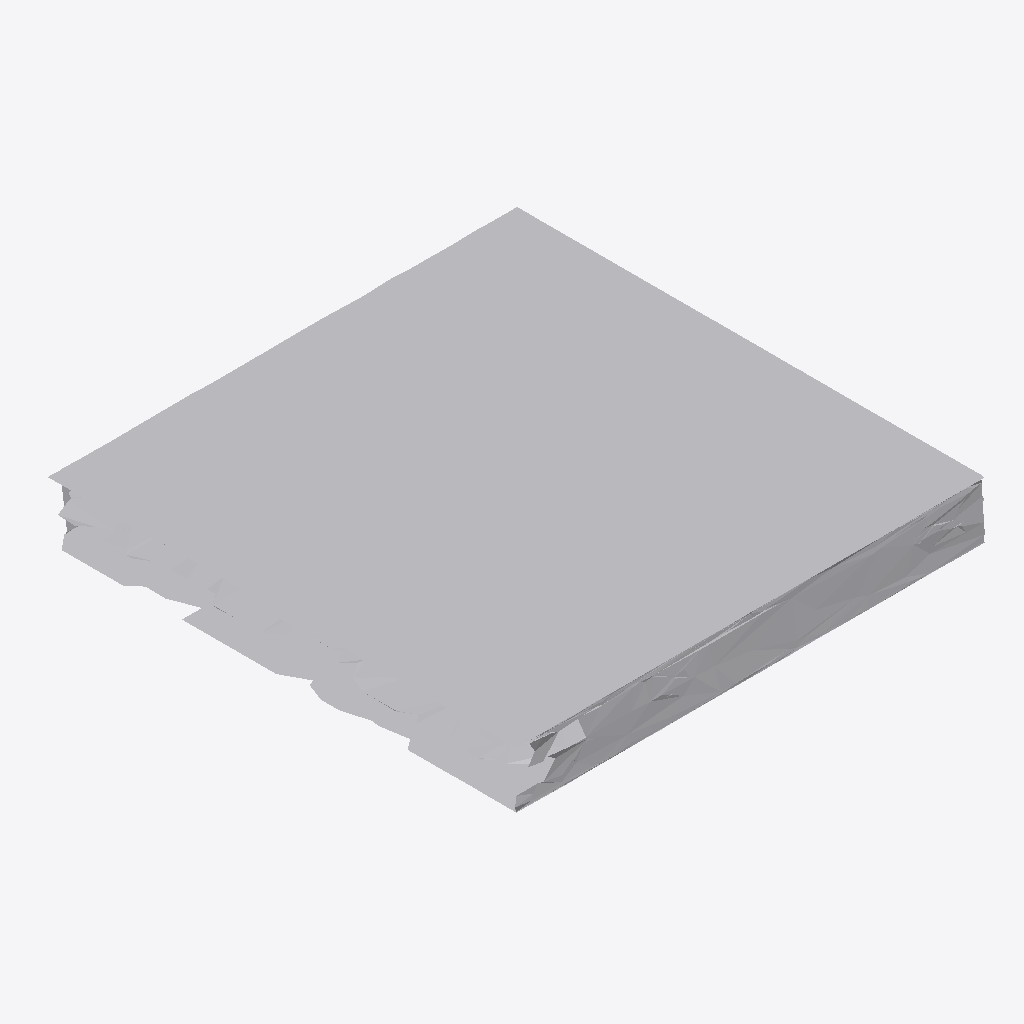
Isometric view of an IFC building model (IFC-SPF (STEP), schema IFC4, length unit metre), seen from the south-west, elements coloured by IFC class: 1 other element (light grey).
Extent 1.0 m × 1.0 m × 0.1 m (x, y, z). Storeys (1): Ground Floor at 0.00 m. Elements (1): 1 IfcFurniture.

HEADER;
FILE_DESCRIPTION(('ViewDefinition [CoordinationView]'),'2;1');
FILE_NAME('','2026-07-12T08:21:11',(''),(''),'IfcOpenShell 0.8.0','IfcOpenShell 0.8.0','');
FILE_SCHEMA(('IFC4'));
ENDSEC;
DATA;
#17=IFCPROJECT('2mDRsxolX6oRsFOBStWNoD',#5,'Office Project',$,$,$,$,(#15),#10);
#20=IFCSITE('20BYsox799nPF$GwZdlLes',#5,'Site',$,$,#19,$,$,.ELEMENT.,$,$,$,$,$);
#22=IFCBUILDING('0wpJeIxkPCvPkAXVjARD8r',#5,'Building',$,$,#21,$,$,.ELEMENT.,$,$,$);
#24=IFCBUILDINGSTOREY('3JRSUVMzn1c9GjPNDdaLfl',#5,'Ground Floor',$,$,#23,$,$,.ELEMENT.,0.0);
#35=IFCFURNITURE('3CQns6tz9DkREV2CWaMMO_',#5,'list09_monitor',$,$,#34,#31,$,$);
ENDSEC;
